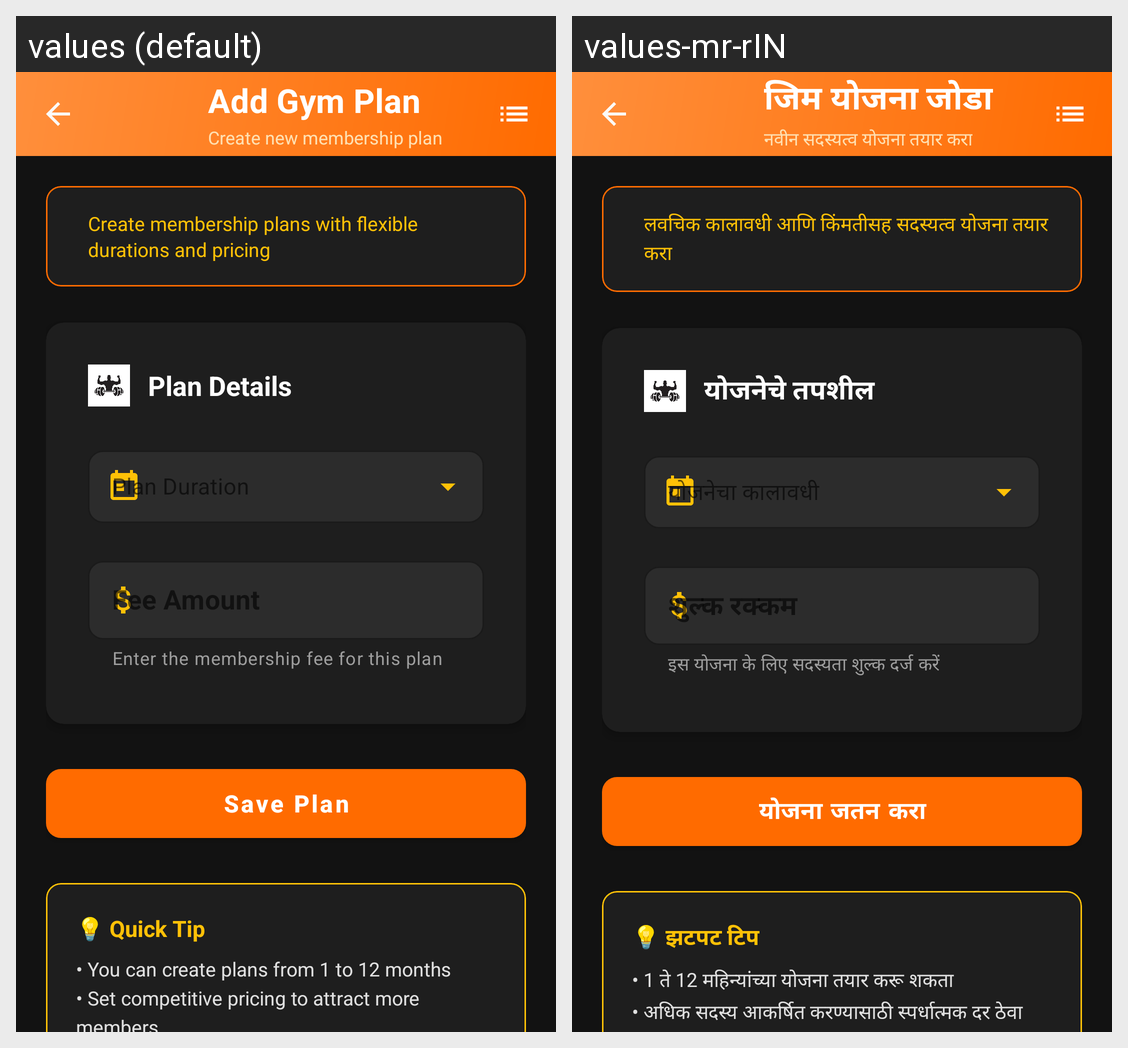

The Android screen above is rendered under two locales of the same app. Produce the string resources it draws, with the default and per-locale values.
Android screen res/layout/activity_add_plan.xml rendered under 2 locales, left to right: values (default), values-mr-rIN. Device: Nexus 5 (rendered at 1080×1920; each locale shown at half size, 540×960, under a caption strip naming it); theme Theme.GymManagementSystem.
Strings drawn on this screen, with the default value and each locale's value (text and hints the layout hard-codes, and strings that could not be matched under every locale, appear in the picture but are not listed):

add_plan
  values: Add Gym Plan
  values-mr-rIN: जिम योजना जोडा

add_plan_subtitle
  values: Create new membership plan
  values-mr-rIN: नवीन सदस्यत्व योजना तयार करा

plan_info
  values: Create membership plans with flexible durations and pricing
  values-mr-rIN: लवचिक कालावधी आणि किंमतीसह सदस्यत्व योजना तयार करा

plan_details
  values: Plan Details
  values-mr-rIN: योजनेचे तपशील

fee_helper
  values: Enter the membership fee for this plan
  values-mr-rIN: इस योजना के लिए सदस्यता शुल्क दर्ज करें

save_plan
  values: Save Plan
  values-mr-rIN: योजना जतन करा

plan_tip_title
  values: 💡 Quick Tip
  values-mr-rIN: 💡 झटपट टिप

plan_tips
  values: • You can create plans from 1 to 12 months
      • Set competitive pricing to attract more members
      • Plans will be available immediately for member registration
  values-mr-rIN: • 1 ते 12 महिन्यांच्या योजना तयार करू शकता
      • अधिक सदस्य आकर्षित करण्यासाठी स्पर्धात्मक दर ठेवा
      • योजना लगेचच सदस्य नोंदणीसाठी उपलब्ध होतील
